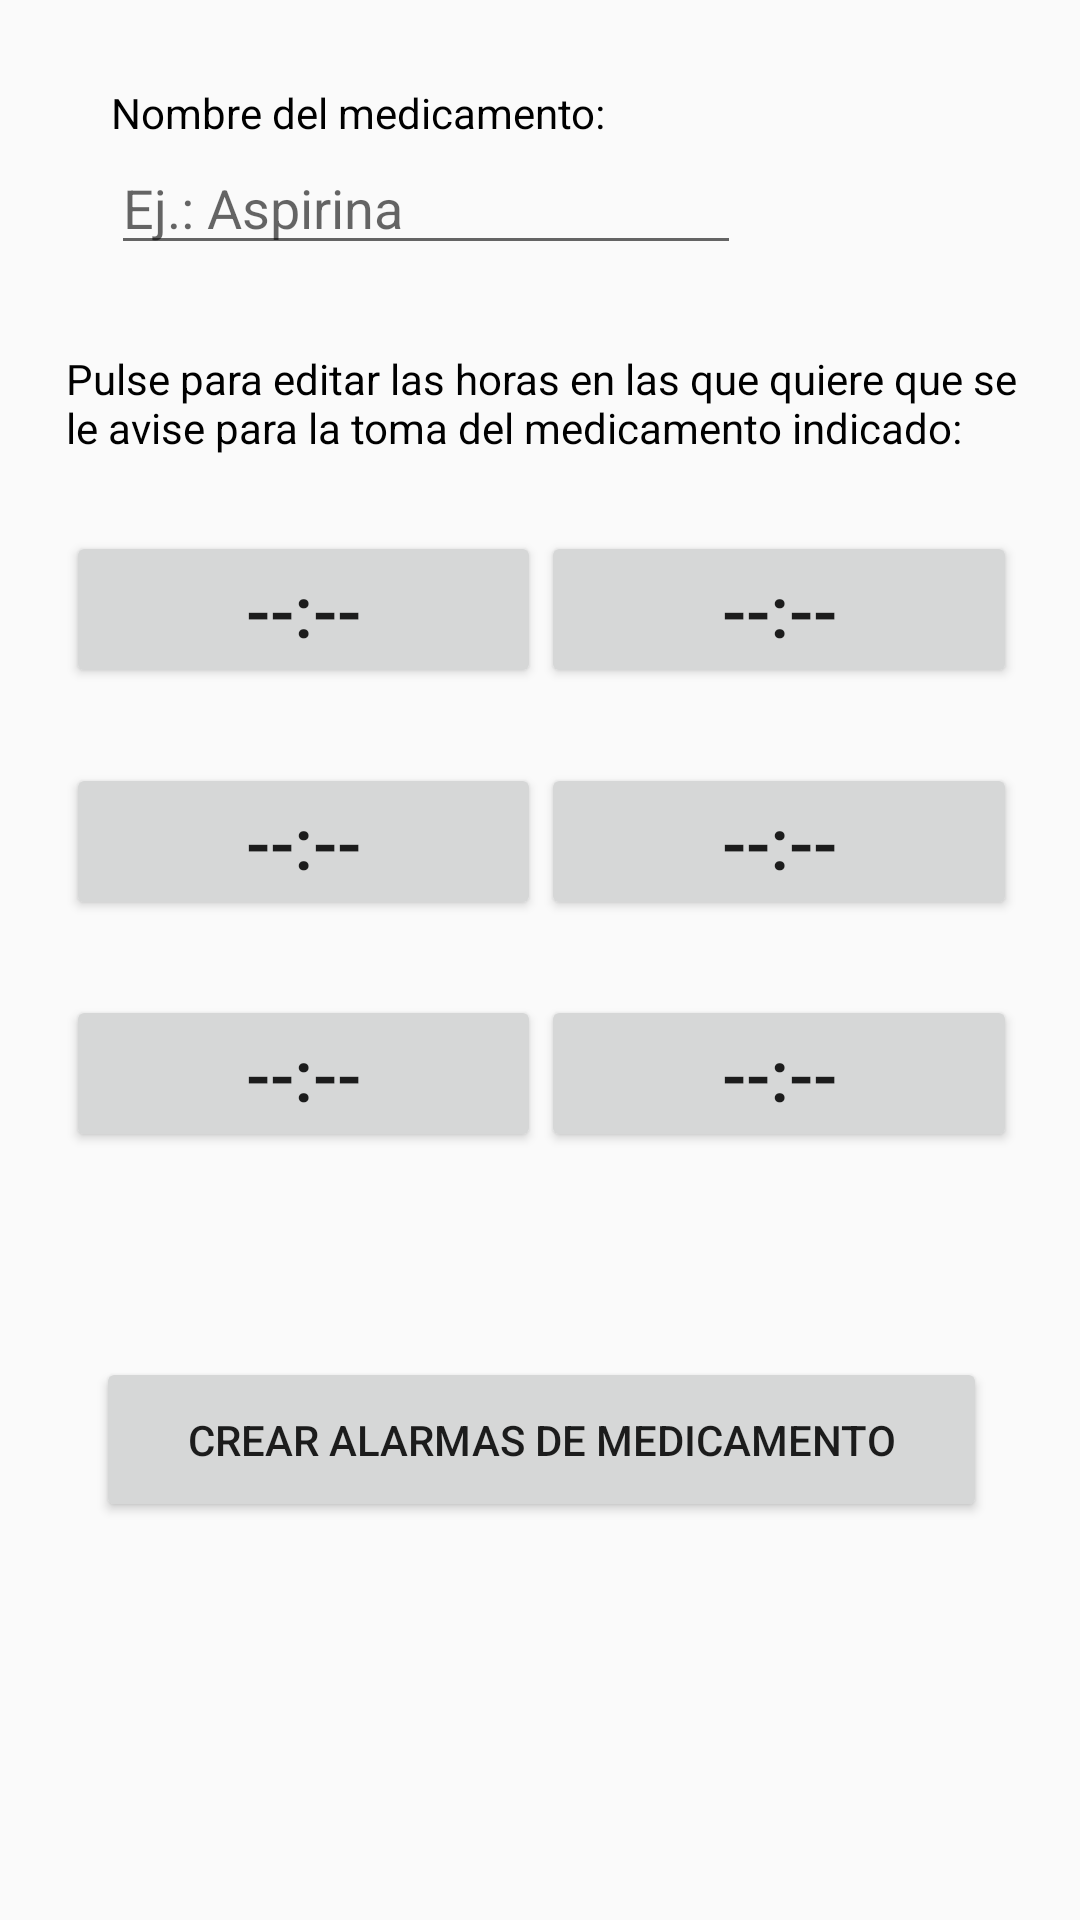

Produce the Android XML layout that renders to this screen, including the resource entries it uses.
<!-- AndroidManifest.xml: application theme AppTheme -->
<!-- res/layout/activity_add_alarm_med.xml -->
<?xml version="1.0" encoding="utf-8"?>
<android.support.constraint.ConstraintLayout xmlns:android="http://schemas.android.com/apk/res/android"
    xmlns:app="http://schemas.android.com/apk/res-auto"
    xmlns:tools="http://schemas.android.com/tools"
    android:layout_width="match_parent"
    android:layout_height="match_parent"
    tools:context="com.medicacion.juanjose.asistentedemedicacion.AddAlarmMed">

    <LinearLayout
        android:id="@+id/linearLayout"
        android:layout_width="235dp"
        android:layout_height="66dp"
        android:layout_marginLeft="37dp"
        android:layout_marginStart="24dp"
        android:layout_marginTop="28dp"
        android:orientation="vertical"
        android:weightSum="1"
        app:layout_constraintLeft_toLeftOf="parent"
        app:layout_constraintStart_toStartOf="parent"
        app:layout_constraintTop_toTopOf="parent">

        <TextView
            android:id="@+id/txtMedName"
            android:layout_width="192dp"
            android:layout_height="wrap_content"
            android:text="Nombre del medicamento:"
            android:textColor="@android:color/black"
            tools:layout_editor_absoluteX="16dp"
            tools:layout_editor_absoluteY="122dp" />

        <EditText
            android:id="@+id/etMedName"
            android:layout_width="wrap_content"
            android:layout_height="wrap_content"
            android:ems="10"
            android:hint="Ej.: Aspirina"
            android:inputType="textCapWords"
            tools:layout_editor_absoluteX="16dp"
            tools:layout_editor_absoluteY="184dp" />

    </LinearLayout>

    <LinearLayout
        android:id="@+id/linearLayout2"
        android:layout_width="317dp"
        android:layout_height="302dp"
        android:layout_marginBottom="8dp"
        android:layout_marginEnd="8dp"
        android:layout_marginStart="8dp"
        android:layout_marginTop="8dp"
        android:orientation="vertical"
        android:weightSum="1"
        app:layout_constraintBottom_toBottomOf="parent"
        app:layout_constraintEnd_toEndOf="parent"
        app:layout_constraintHorizontal_bias="0.518"
        app:layout_constraintStart_toStartOf="parent"
        app:layout_constraintTop_toBottomOf="@+id/linearLayout"
        app:layout_constraintVertical_bias="0.064">

        <TextView
            android:id="@+id/tvAlarms"
            android:layout_width="320dp"
            android:layout_height="wrap_content"
            android:text="Pulse para editar las horas en las que quiere que se le avise para la toma del medicamento indicado:"
            android:textColor="@android:color/black"
            tools:layout_editor_absoluteX="16dp"
            tools:layout_editor_absoluteY="122dp" />

        <LinearLayout
            android:layout_width="match_parent"
            android:layout_height="wrap_content"
            android:layout_marginTop="25dp"
            android:orientation="horizontal">

            <Button
                android:id="@+id/btnAlarm1"
                android:layout_width="wrap_content"
                android:layout_height="wrap_content"
                android:layout_weight="1"
                android:text="--:--"
                android:textSize="24sp" />

            <Button
                android:id="@+id/btnAlarm2"
                android:layout_width="wrap_content"
                android:layout_height="wrap_content"
                android:layout_weight="1"
                android:text="--:--"
                android:textSize="24sp" />

        </LinearLayout>

        <LinearLayout
            android:layout_width="match_parent"
            android:layout_height="wrap_content"
            android:layout_marginTop="25dp"
            android:orientation="horizontal">

            <Button
                android:id="@+id/btnAlarm3"
                android:layout_width="wrap_content"
                android:layout_height="wrap_content"
                android:layout_weight="1"
                android:text="--:--"
                android:textSize="24sp" />

            <Button
                android:id="@+id/btnAlarm4"
                android:layout_width="wrap_content"
                android:layout_height="wrap_content"
                android:layout_weight="1"
                android:text="--:--"
                android:textSize="24sp" />

        </LinearLayout>

        <LinearLayout
            android:layout_width="match_parent"
            android:layout_height="wrap_content"
            android:layout_marginTop="25dp"
            android:orientation="horizontal">

            <Button
                android:id="@+id/btnAlarm5"
                android:layout_width="wrap_content"
                android:layout_height="wrap_content"
                android:layout_weight="1"
                android:text="--:--"
                android:textSize="24sp" />

            <Button
                android:id="@+id/btnAlarm6"
                android:layout_width="wrap_content"
                android:layout_height="wrap_content"
                android:layout_weight="1"
                android:text="--:--"
                android:textSize="24sp" />

        </LinearLayout>

    </LinearLayout>

    <Button
        android:id="@+id/btnCreateAlarm"
        android:layout_width="297dp"
        android:layout_height="55dp"
        android:layout_marginBottom="16dp"
        android:layout_marginTop="8dp"
        android:gravity="center_vertical|center_horizontal"
        android:text="Crear alarmas de medicamento"
        app:layout_constraintBottom_toBottomOf="parent"
        app:layout_constraintHorizontal_bias="0.507"
        app:layout_constraintLeft_toLeftOf="parent"
        app:layout_constraintRight_toRightOf="parent"
        app:layout_constraintTop_toBottomOf="@+id/linearLayout2"
        app:layout_constraintVertical_bias="0.181" />

</android.support.constraint.ConstraintLayout>
<!-- resources referenced by this layout -->
<resources>
  <style name="AppTheme" parent="Theme.AppCompat.Light.DarkActionBar">
          
          <item name="colorPrimary">@color/colorPrimary</item>
          <item name="colorPrimaryDark">@color/colorPrimaryDark</item>
          <item name="colorAccent">@color/colorAccent</item>
          <item name="actionModeStyle">@style/action_mode_estilo</item>
      </style>
  <color name="colorPrimary">#3f51b5</color>
  <color name="colorPrimaryDark">#303F9F</color>
  <color name="colorAccent">#FF4081</color>
  <style name="action_mode_estilo" parent="Widget.AppCompat.ActionMode">
          <item name="background">@color/colorPrimary</item>
      </style>
</resources>
